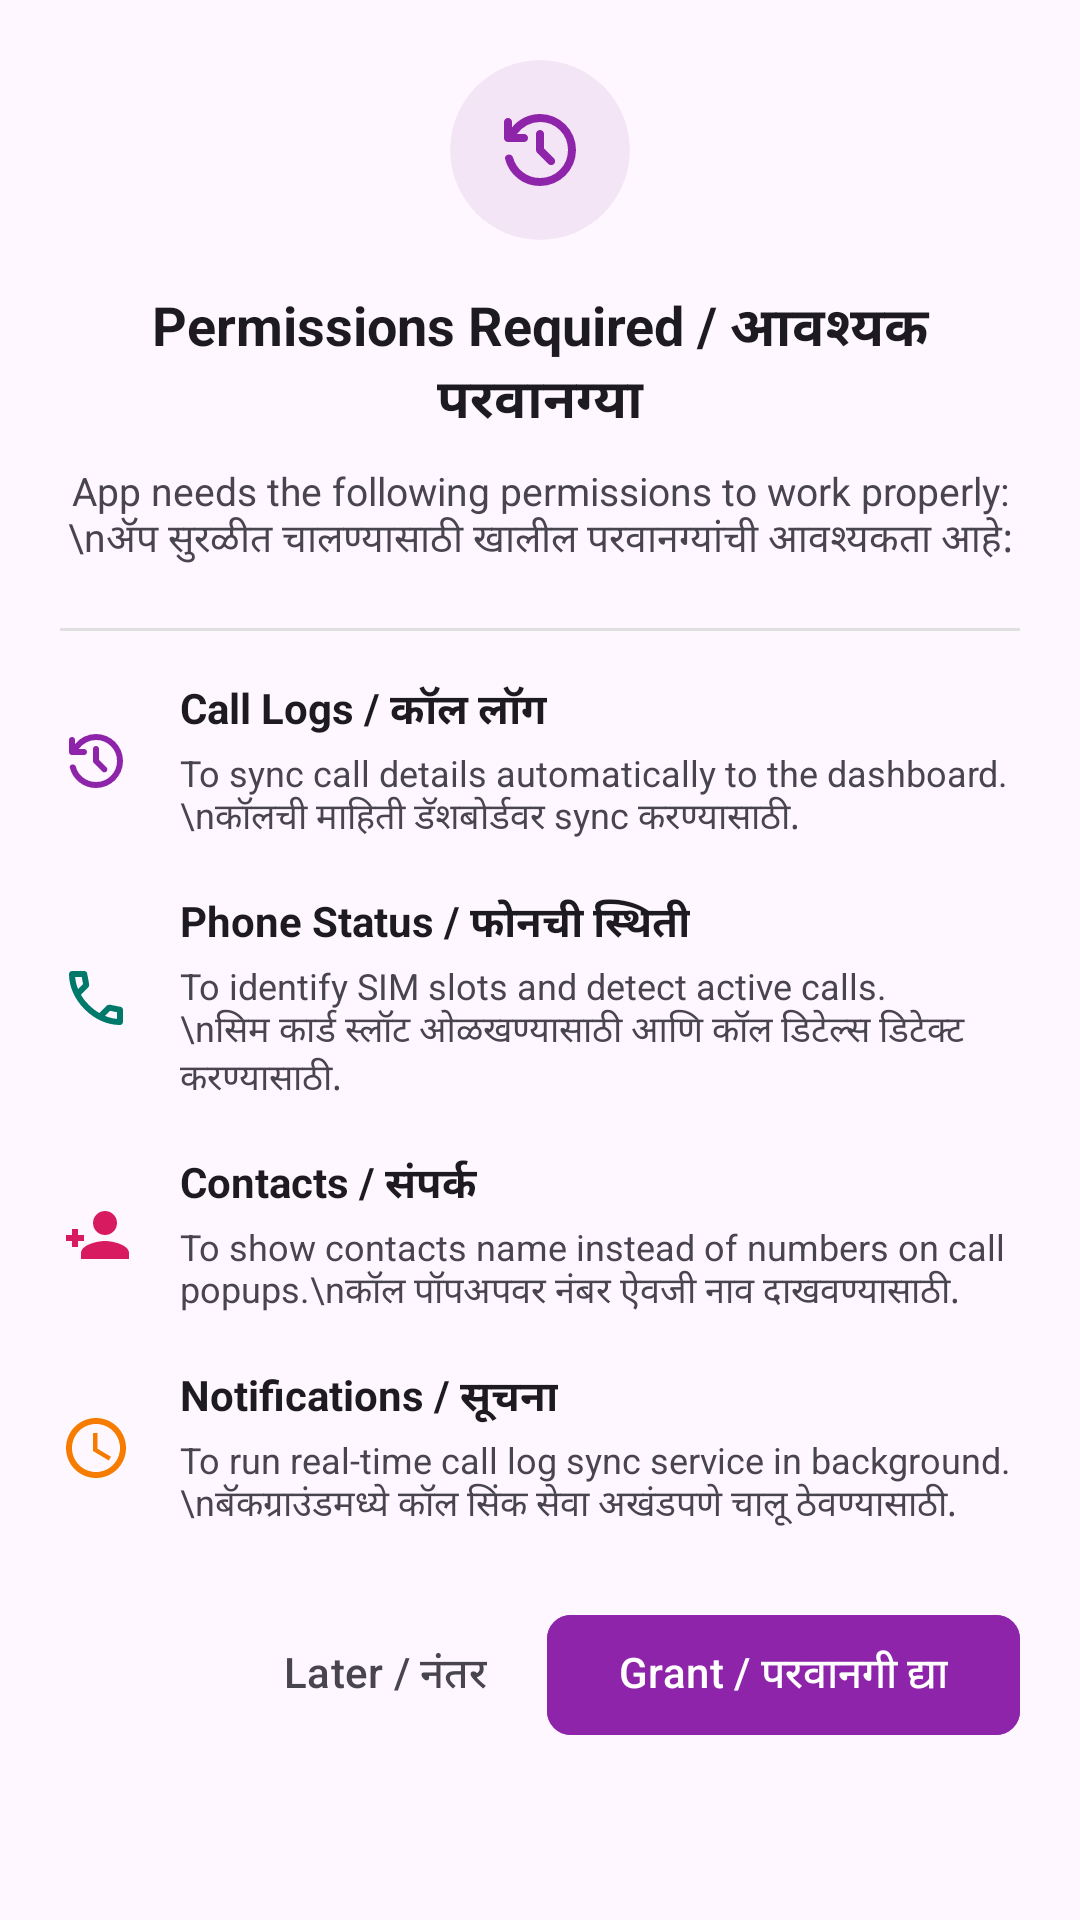

Write the Android layout XML for this screen, with the resource values it uses.
<!-- AndroidManifest.xml: application theme Theme.CallLog -->
<!-- res/layout/dialog_permission_rationale.xml -->
<?xml version="1.0" encoding="utf-8"?>
<androidx.core.widget.NestedScrollView xmlns:android="http://schemas.android.com/apk/res/android"
    xmlns:app="http://schemas.android.com/apk/res-auto"
    android:layout_width="match_parent"
    android:layout_height="wrap_content"
    android:background="?attr/colorSurface"
    android:padding="20dp">

    <LinearLayout
        android:layout_width="match_parent"
        android:layout_height="wrap_content"
        android:orientation="vertical"
        android:gravity="center_horizontal">

        
        <com.google.android.material.card.MaterialCardView
            android:layout_width="60dp"
            android:layout_height="60dp"
            app:cardCornerRadius="30dp"
            app:cardElevation="0dp"
            app:strokeWidth="0dp"
            app:cardBackgroundColor="#F3E5F5"
            android:layout_marginBottom="16dp">

            <ImageView
                android:layout_width="32dp"
                android:layout_height="32dp"
                android:layout_gravity="center"
                android:src="@drawable/ic_call_log"
                app:tint="#8E24AA"/>
        </com.google.android.material.card.MaterialCardView>

        
        <TextView
            android:layout_width="wrap_content"
            android:layout_height="wrap_content"
            android:text="Permissions Required / आवश्यक परवानग्या"
            android:textSize="18sp"
            android:textStyle="bold"
            android:textColor="?attr/colorOnSurface"
            android:gravity="center"
            android:layout_marginBottom="8dp"/>

        
        <TextView
            android:layout_width="wrap_content"
            android:layout_height="wrap_content"
            android:text="App needs the following permissions to work properly:\nॲप सुरळीत चालण्यासाठी खालील परवानग्यांची आवश्यकता आहे:"
            android:textSize="13sp"
            android:textColor="?attr/colorOnSurfaceVariant"
            android:gravity="center"
            android:layout_marginBottom="20dp"/>

        
        <View
            android:layout_width="match_parent"
            android:layout_height="1dp"
            android:background="#E0E0E0"
            android:layout_marginBottom="16dp"/>

        
        <LinearLayout
            android:layout_width="match_parent"
            android:layout_height="wrap_content"
            android:orientation="vertical"
            android:layout_marginBottom="24dp">

            
            <LinearLayout
                android:layout_width="match_parent"
                android:layout_height="wrap_content"
                android:orientation="horizontal"
                android:gravity="center_vertical"
                android:layout_marginBottom="16dp">

                <ImageView
                    android:layout_width="24dp"
                    android:layout_height="24dp"
                    android:src="@drawable/ic_call_log"
                    app:tint="#8E24AA"
                    android:layout_marginEnd="16dp"/>

                <LinearLayout
                    android:layout_width="0dp"
                    android:layout_height="wrap_content"
                    android:layout_weight="1"
                    android:orientation="vertical">

                    <TextView
                        android:layout_width="wrap_content"
                        android:layout_height="wrap_content"
                        android:text="Call Logs / कॉल लॉग"
                        android:textSize="14sp"
                        android:textStyle="bold"
                        android:textColor="?attr/colorOnSurface"/>

                    <TextView
                        android:layout_width="wrap_content"
                        android:layout_height="wrap_content"
                        android:text="To sync call details automatically to the dashboard.\nकॉलची माहिती डॅशबोर्डवर sync करण्यासाठी."
                        android:textSize="12sp"
                        android:textColor="?attr/colorOnSurfaceVariant"
                        android:layout_marginTop="2dp"/>
                </LinearLayout>
            </LinearLayout>

            
            <LinearLayout
                android:layout_width="match_parent"
                android:layout_height="wrap_content"
                android:orientation="horizontal"
                android:gravity="center_vertical"
                android:layout_marginBottom="16dp">

                <ImageView
                    android:layout_width="24dp"
                    android:layout_height="24dp"
                    android:src="@drawable/ic_phone"
                    app:tint="#00796B"
                    android:layout_marginEnd="16dp"/>

                <LinearLayout
                    android:layout_width="0dp"
                    android:layout_height="wrap_content"
                    android:layout_weight="1"
                    android:orientation="vertical">

                    <TextView
                        android:layout_width="wrap_content"
                        android:layout_height="wrap_content"
                        android:text="Phone Status / फोनची स्थिती"
                        android:textSize="14sp"
                        android:textStyle="bold"
                        android:textColor="?attr/colorOnSurface"/>

                    <TextView
                        android:layout_width="wrap_content"
                        android:layout_height="wrap_content"
                        android:text="To identify SIM slots and detect active calls.\nसिम कार्ड स्लॉट ओळखण्यासाठी आणि कॉल डिटेल्स डिटेक्ट करण्यासाठी."
                        android:textSize="12sp"
                        android:textColor="?attr/colorOnSurfaceVariant"
                        android:layout_marginTop="2dp"/>
                </LinearLayout>
            </LinearLayout>

            
            <LinearLayout
                android:layout_width="match_parent"
                android:layout_height="wrap_content"
                android:orientation="horizontal"
                android:gravity="center_vertical"
                android:layout_marginBottom="16dp">

                <ImageView
                    android:layout_width="24dp"
                    android:layout_height="24dp"
                    android:src="@drawable/ic_person_add"
                    app:tint="#D81B60"
                    android:layout_marginEnd="16dp"/>

                <LinearLayout
                    android:layout_width="0dp"
                    android:layout_height="wrap_content"
                    android:layout_weight="1"
                    android:orientation="vertical">

                    <TextView
                        android:layout_width="wrap_content"
                        android:layout_height="wrap_content"
                        android:text="Contacts / संपर्क"
                        android:textSize="14sp"
                        android:textStyle="bold"
                        android:textColor="?attr/colorOnSurface"/>

                    <TextView
                        android:layout_width="wrap_content"
                        android:layout_height="wrap_content"
                        android:text="To show contacts name instead of numbers on call popups.\nकॉल पॉपअपवर नंबर ऐवजी नाव दाखवण्यासाठी."
                        android:textSize="12sp"
                        android:textColor="?attr/colorOnSurfaceVariant"
                        android:layout_marginTop="2dp"/>
                </LinearLayout>
            </LinearLayout>

            
            <LinearLayout
                android:layout_width="match_parent"
                android:layout_height="wrap_content"
                android:orientation="horizontal"
                android:gravity="center_vertical">

                <ImageView
                    android:layout_width="24dp"
                    android:layout_height="24dp"
                    android:src="@drawable/ic_clock"
                    app:tint="#F57C00"
                    android:layout_marginEnd="16dp"/>

                <LinearLayout
                    android:layout_width="0dp"
                    android:layout_height="wrap_content"
                    android:layout_weight="1"
                    android:orientation="vertical">

                    <TextView
                        android:layout_width="wrap_content"
                        android:layout_height="wrap_content"
                        android:text="Notifications / सूचना"
                        android:textSize="14sp"
                        android:textStyle="bold"
                        android:textColor="?attr/colorOnSurface"/>

                    <TextView
                        android:layout_width="wrap_content"
                        android:layout_height="wrap_content"
                        android:text="To run real-time call log sync service in background.\nबॅकग्राउंडमध्ये कॉल सिंक सेवा अखंडपणे चालू ठेवण्यासाठी."
                        android:textSize="12sp"
                        android:textColor="?attr/colorOnSurfaceVariant"
                        android:layout_marginTop="2dp"/>
                </LinearLayout>
            </LinearLayout>

        </LinearLayout>

        
        <LinearLayout
            android:layout_width="match_parent"
            android:layout_height="wrap_content"
            android:orientation="horizontal"
            android:gravity="end">

            <com.google.android.material.button.MaterialButton
                android:id="@+id/btn_rationale_later"
                style="@style/Widget.Material3.Button.TextButton"
                android:layout_width="wrap_content"
                android:layout_height="wrap_content"
                android:text="Later / नंतर"
                android:textColor="?attr/colorOnSurfaceVariant"
                android:layout_marginEnd="8dp"/>

            <com.google.android.material.button.MaterialButton
                android:id="@+id/btn_rationale_grant"
                android:layout_width="wrap_content"
                android:layout_height="wrap_content"
                android:text="Grant / परवानगी द्या"
                app:cornerRadius="8dp"
                android:backgroundTint="#8E24AA"
                android:textColor="#FFFFFF"/>

        </LinearLayout>

    </LinearLayout>
</androidx.core.widget.NestedScrollView>
<!-- resources referenced by this layout -->
<resources>
  <!-- drawable ic_call_log (drawable) -->
  <vector xmlns:android="http://schemas.android.com/apk/res/android"
      android:width="24dp"
      android:height="24dp"
      android:viewportWidth="960"
      android:viewportHeight="960">
      <group android:translateY="960">
          <path android:fillColor="?attr/colorOnSurfaceVariant"
          android:pathData="M480-120q-126 0-223-76.5T131-392q-4-15 6-27.5t27-14.5q16-2 29 6t18 24q24 90 99 147t170 57q117 0 198.5-81.5T760-480q0-117-81.5-198.5T480-760q-69 0-129 32t-101 88h70q17 0 28.5 11.5T360-600q0 17-11.5 28.5T320-560H160q-17 0-28.5-11.5T120-600v-160q0-17 11.5-28.5T160-800q17 0 28.5 11.5T200-760v54q51-64 124.5-99T480-840q75 0 140.5 28.5t114 77q48.5 48.5 77 114T840-480q0 75-28.5 140.5t-77 114q-48.5 48.5-114 77T480-120Zm40-376 100 100q11 11 11 28t-11 28q-11 11-28 11t-28-11L452-452q-6-6-9-13.5t-3-15.5v-159q0-17 11.5-28.5T480-680q17 0 28.5 11.5T520-640v144Z"/>
      </group>
  </vector>
  <!-- drawable ic_clock (drawable) -->
  <?xml version="1.0" encoding="utf-8"?>
  <vector xmlns:android="http://schemas.android.com/apk/res/android"
      android:width="24dp"
      android:height="24dp"
      android:viewportWidth="24"
      android:viewportHeight="24">
      <path
          android:fillColor="#888780"
          android:pathData="M11.99,2C6.47,2 2,6.48 2,12s4.47,10 9.99,10C17.52,22 22,17.52 22,12S17.52,2 11.99,2zM12,20c-4.42,0-8-3.58-8-8s3.58-8 8-8 8,3.58,8,8-3.58,8-8,8zm0.5,-13H11v6l5.25,3.15 0.75,-1.23 -4.5,-2.67z"/>
  </vector>
  <!-- drawable ic_person_add (drawable) -->
  <vector xmlns:android="http://schemas.android.com/apk/res/android"
      android:width="24dp"
      android:height="24dp"
      android:viewportWidth="24"
      android:viewportHeight="24">
    <path
        android:fillColor="#FFFFFF"
        android:pathData="M15,12c2.21,0 4,-1.79 4,-4s-1.79,-4 -4,-4 -4,1.79 -4,4 1.79,4 4,4zM6,10v2h2v2H6v2H4v-2H2v-2h2v-2h2zM15,14c-2.67,0 -8,1.34 -8,4v2h16v-2c0,-2.66 -5.33,-4 -8,-4z"/>
  </vector>
  <!-- drawable ic_phone (drawable) -->
  <vector xmlns:android="http://schemas.android.com/apk/res/android"
      android:width="24dp"
      android:height="24dp"
      android:viewportWidth="960"
      android:viewportHeight="960">
      <group android:translateY="960">
          <path
          android:fillColor="#000000"
          android:pathData="M798-120q-125 0-247-54.5T329-329Q229-429 174.5-551T120-798q0-18 12-30t30-12h162q14 0 25 9.5t13 22.5l26 140q2 16-1 27t-11 19l-97 98q20 37 47.5 71.5T387-386q31 31 65 57.5t72 48.5l94-94q9-9 23.5-13.5T670-390l138 28q14 4 23 14.5t9 23.5v162q0 18-12 30t-30 12ZM241-600l66-66-17-94h-89q5 41 14 81t26 79Zm358 358q39 17 79.5 27t81.5 13v-88l-94-19-67 67ZM241-600Zm358 358Z"/>
      </group>
  </vector>
  <style name="Theme.CallLog" parent="Theme.Material3.DayNight.NoActionBar">
          <item name="colorPrimary">@color/purple_600</item>
          <item name="colorOnPrimary">@color/white</item>
          <item name="colorPrimaryContainer">@color/purple_100</item>
          <item name="colorSecondary">@color/teal_700</item>
          <item name="colorTertiary">@color/color_incoming</item>
          <item name="android:statusBarColor">?attr/colorPrimary</item>
      </style>
  <color name="purple_600">#8E24AA</color>
  <color name="white">#FFFFFF</color>
  <color name="purple_100">#EDE7F6</color>
  <color name="teal_700">#00796B</color>
  <color name="color_incoming">#2E7D32</color>
</resources>
